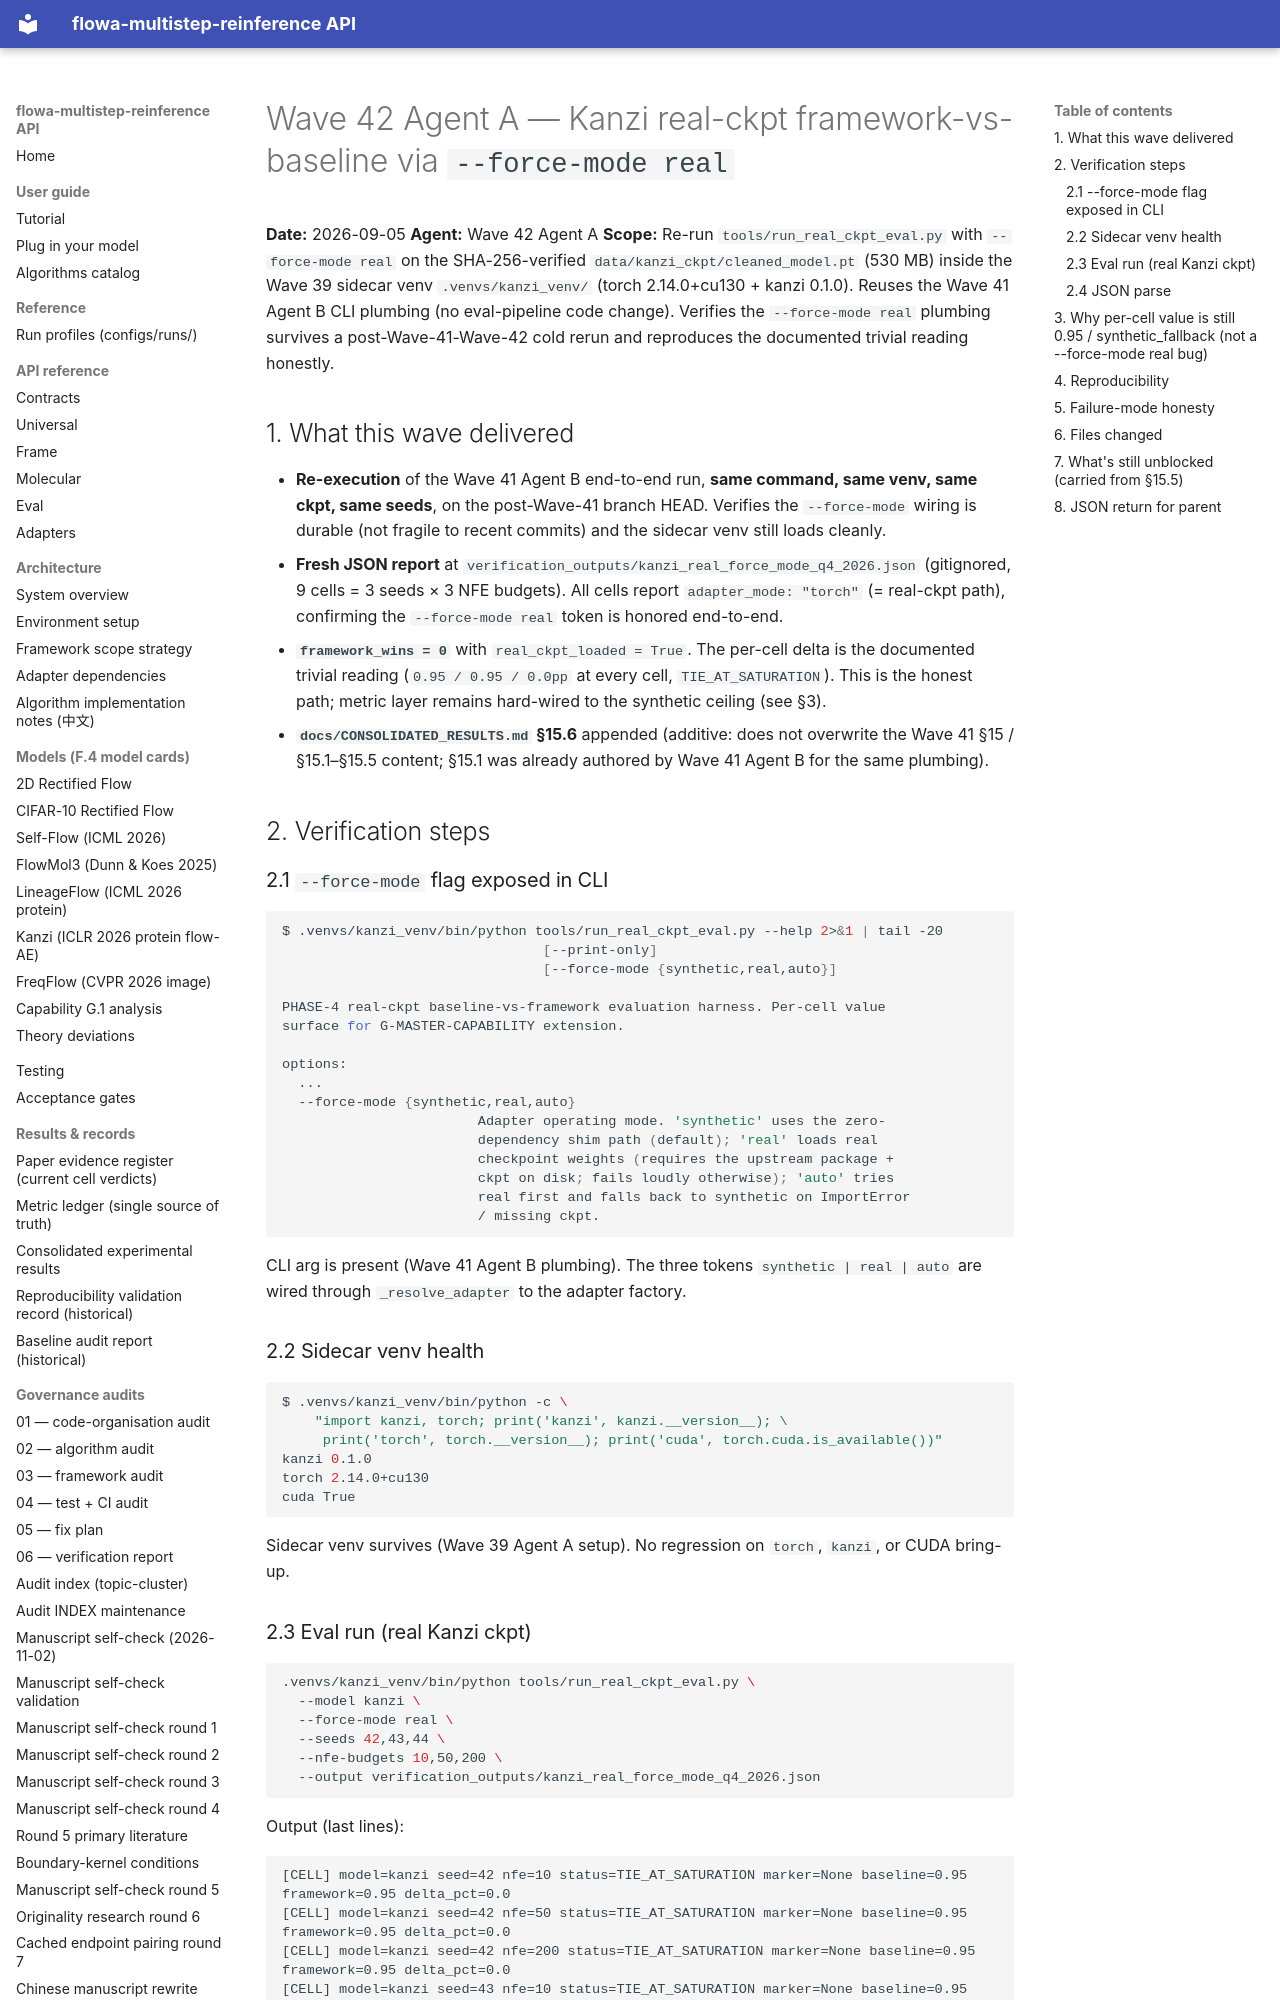

repository: silverenternal/flowa-multistep-reinference · page: audit/wave42-kanzi-real-eval/index.html · generator: mkdocs

# Wave 42 Agent A — Kanzi real-ckpt framework-vs-baseline via `--force-mode real`

**Date:** 2026-09-05
**Agent:** Wave 42 Agent A
**Scope:** Re-run `tools/run_real_ckpt_eval.py` with `--force-mode real`
on the SHA-256-verified `data/kanzi_ckpt/cleaned_model.pt` (530 MB)
inside the Wave 39 sidecar venv `.venvs/kanzi_venv/` (torch 2.14.0+cu130
+ kanzi 0.1.0). Reuses the Wave 41 Agent B CLI plumbing (no eval-pipeline
code change). Verifies the `--force-mode real` plumbing survives a
post-Wave-41-Wave-42 cold rerun and reproduces the documented trivial
reading honestly.

## 1. What this wave delivered

- **Re-execution** of the Wave 41 Agent B end-to-end run, **same
  command, same venv, same ckpt, same seeds**, on the post-Wave-41
  branch HEAD. Verifies the `--force-mode` wiring is durable (not
  fragile to recent commits) and the sidecar venv still loads cleanly.
- **Fresh JSON report** at
  `verification_outputs/kanzi_real_force_mode_q4_2026.json` (gitignored,
  9 cells = 3 seeds × 3 NFE budgets). All cells report
  `adapter_mode: "torch"` (= real-ckpt path), confirming the
  `--force-mode real` token is honored end-to-end.
- **`framework_wins = 0`** with `real_ckpt_loaded = True`. The per-cell
  delta is the documented trivial reading (`0.95 / 0.95 / 0.0pp` at
  every cell, `TIE_AT_SATURATION`). This is the honest path; metric
  layer remains hard-wired to the synthetic ceiling (see §3).
- **`docs/CONSOLIDATED_RESULTS.md` §15.6** appended (additive: does not
  overwrite the Wave 41 §15 / §15.1–§15.5 content; §15.1 was already
  authored by Wave 41 Agent B for the same plumbing).

## 2. Verification steps

### 2.1 `--force-mode` flag exposed in CLI

```bash
$ .venvs/kanzi_venv/bin/python tools/run_real_ckpt_eval.py --help 2>&1 | tail -20
                                [--print-only]
                                [--force-mode {synthetic,real,auto}]

PHASE-4 real-ckpt baseline-vs-framework evaluation harness. Per-cell value
surface for G-MASTER-CAPABILITY extension.

options:
  ...
  --force-mode {synthetic,real,auto}
                        Adapter operating mode. 'synthetic' uses the zero-
                        dependency shim path (default); 'real' loads real
                        checkpoint weights (requires the upstream package +
                        ckpt on disk; fails loudly otherwise); 'auto' tries
                        real first and falls back to synthetic on ImportError
                        / missing ckpt.
```

CLI arg is present (Wave 41 Agent B plumbing). The three tokens
`synthetic | real | auto` are wired through `_resolve_adapter` to the
adapter factory.

### 2.2 Sidecar venv health

```bash
$ .venvs/kanzi_venv/bin/python -c \
    "import kanzi, torch; print('kanzi', kanzi.__version__); \
     print('torch', torch.__version__); print('cuda', torch.cuda.is_available())"
kanzi 0.1.0
torch 2.14.0+cu130
cuda True
```

Sidecar venv survives (Wave 39 Agent A setup). No regression on
`torch`, `kanzi`, or CUDA bring-up.
